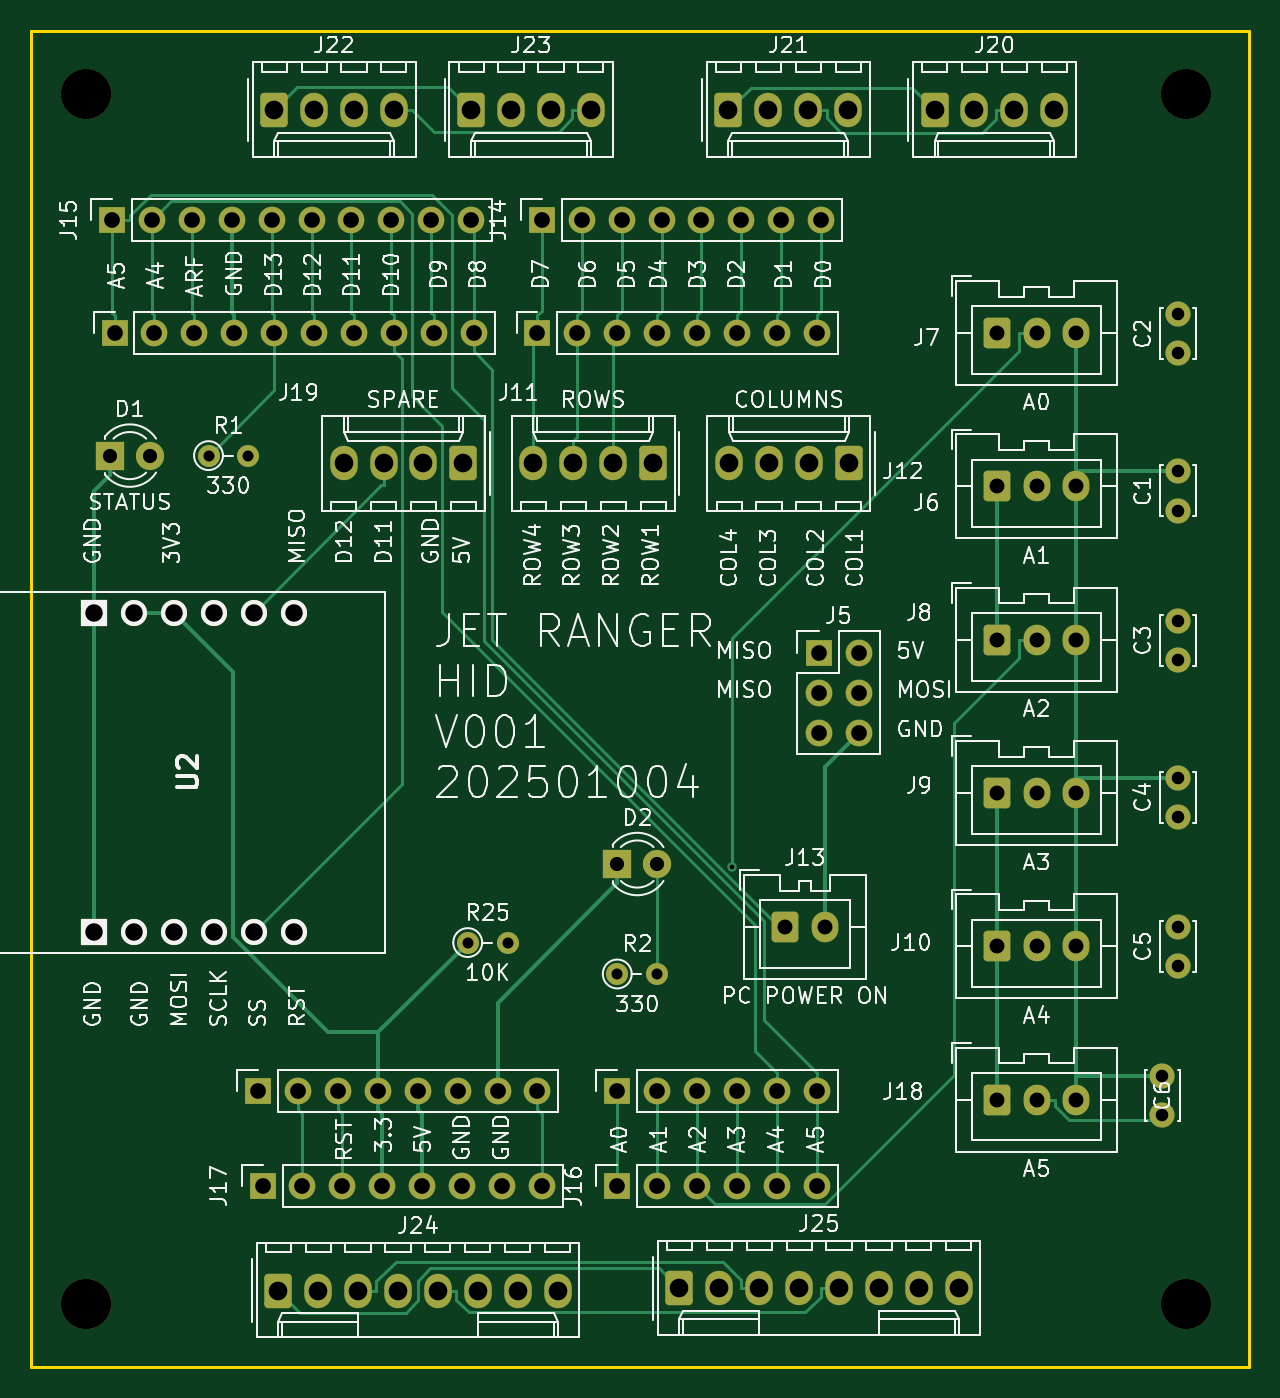
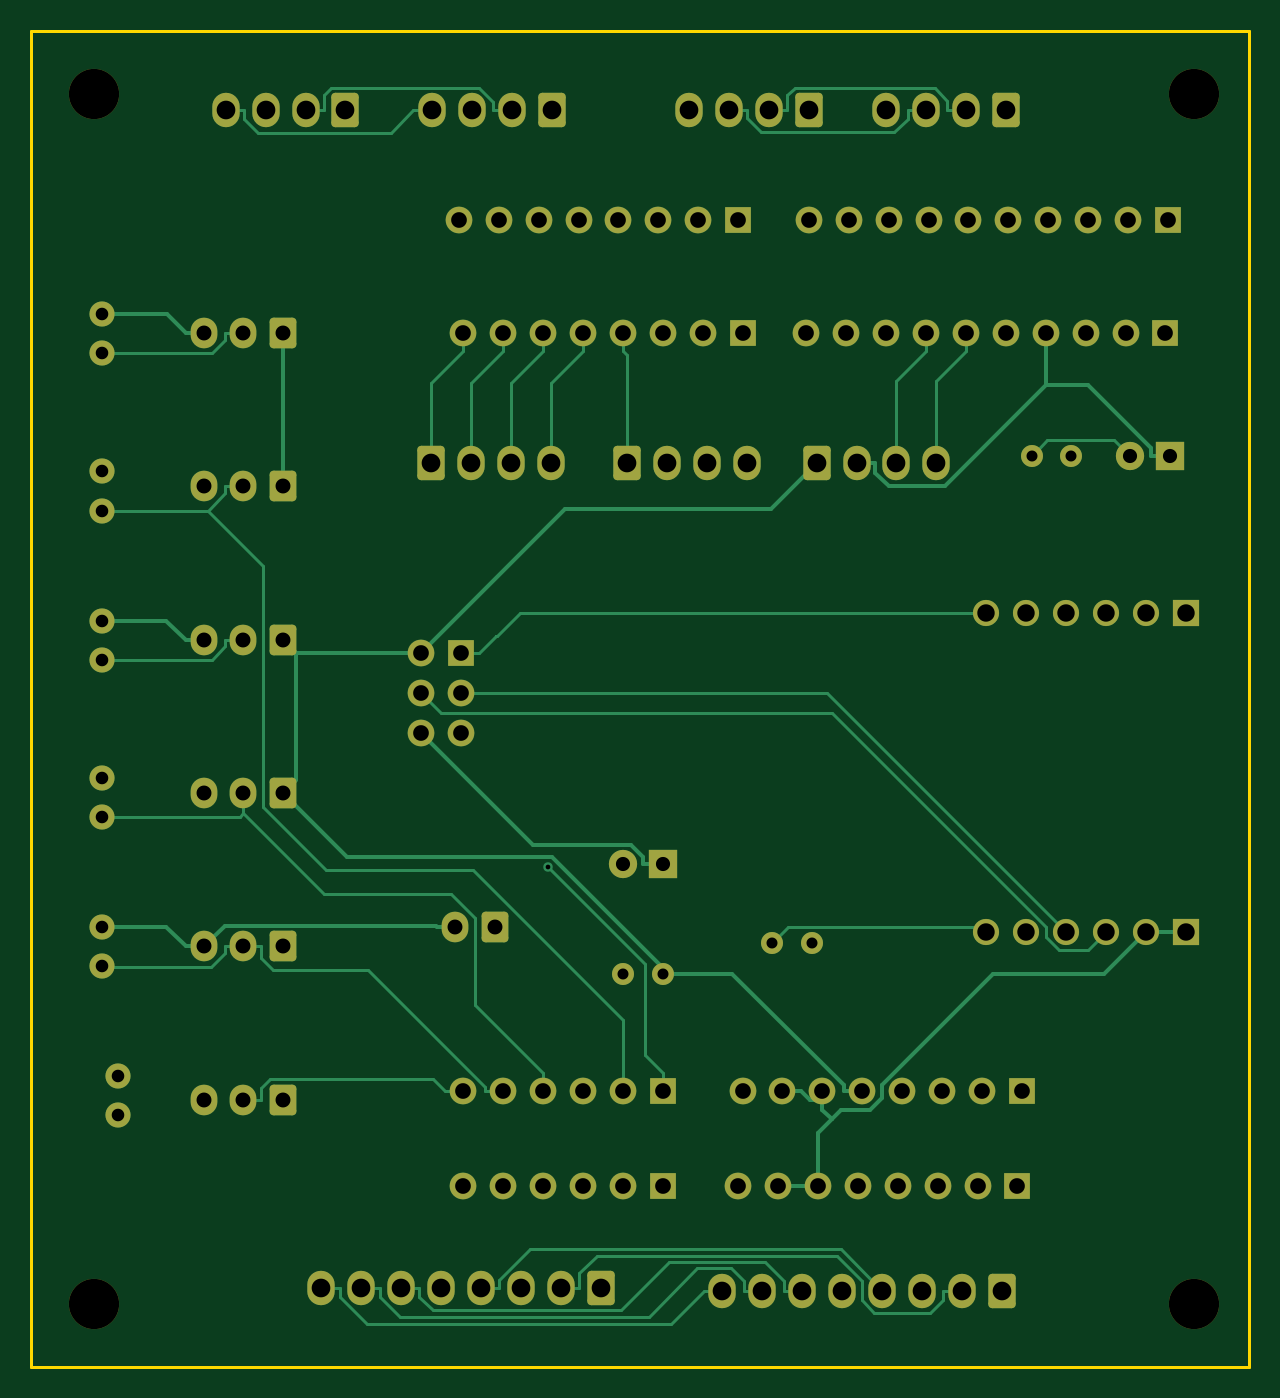
Circuit board: 9 layer files. Board 77.5 x 85.0 mm.
- bottom_copper: Jet Ranger Test-B_Cu.gbr (24438 bytes)
- bottom_mask: Jet Ranger Test-B_Mask.gbr (7001 bytes)
- bottom_silk: Jet Ranger Test-B_Silkscreen.gbr (459 bytes)
- outline: Jet Ranger Test-Edge_Cuts.gbr (615 bytes)
- top_copper: Jet Ranger Test-F_Cu.gbr (23831 bytes)
- top_mask: Jet Ranger Test-F_Mask.gbr (7001 bytes)
- top_silk: Jet Ranger Test-F_Silkscreen.gbr (184674 bytes)
- drill: Jet Ranger Test-NPTH-drl.gbr (683 bytes)
- drill: Jet Ranger Test-PTH-drl.gbr (6805 bytes)

=== bottom_copper: Jet Ranger Test-B_Cu.gbr (24438 bytes, source omitted) ===
=== bottom_mask: Jet Ranger Test-B_Mask.gbr (7001 bytes, source omitted) ===
=== bottom_silk: Jet Ranger Test-B_Silkscreen.gbr ===
%TF.GenerationSoftware,KiCad,Pcbnew,9.0.4*%
%TF.CreationDate,2025-10-04T10:08:01+10:00*%
%TF.ProjectId,Jet Ranger Test,4a657420-5261-46e6-9765-722054657374,rev?*%
%TF.SameCoordinates,Original*%
%TF.FileFunction,Legend,Bot*%
%TF.FilePolarity,Positive*%
%FSLAX46Y46*%
G04 Gerber Fmt 4.6, Leading zero omitted, Abs format (unit mm)*
G04 Created by KiCad (PCBNEW 9.0.4) date 2025-10-04 10:08:01*
%MOMM*%
%LPD*%
G01*
G04 APERTURE LIST*
G04 APERTURE END LIST*
M02*

=== outline: Jet Ranger Test-Edge_Cuts.gbr ===
%TF.GenerationSoftware,KiCad,Pcbnew,9.0.4*%
%TF.CreationDate,2025-10-04T10:08:01+10:00*%
%TF.ProjectId,Jet Ranger Test,4a657420-5261-46e6-9765-722054657374,rev?*%
%TF.SameCoordinates,Original*%
%TF.FileFunction,Profile,NP*%
%FSLAX46Y46*%
G04 Gerber Fmt 4.6, Leading zero omitted, Abs format (unit mm)*
G04 Created by KiCad (PCBNEW 9.0.4) date 2025-10-04 10:08:01*
%MOMM*%
%LPD*%
G01*
G04 APERTURE LIST*
%TA.AperFunction,Profile*%
%ADD10C,0.200000*%
%TD*%
G04 APERTURE END LIST*
D10*
X113500000Y-30000000D02*
X191000000Y-30000000D01*
X191000000Y-115000000D01*
X113500000Y-115000000D01*
X113500000Y-30000000D01*
M02*

=== top_copper: Jet Ranger Test-F_Cu.gbr (23831 bytes, source omitted) ===
=== top_mask: Jet Ranger Test-F_Mask.gbr (7001 bytes, source omitted) ===
=== top_silk: Jet Ranger Test-F_Silkscreen.gbr (184674 bytes, source omitted) ===
=== drill: Jet Ranger Test-NPTH-drl.gbr ===
%TF.GenerationSoftware,KiCad,Pcbnew,9.0.4*%
%TF.CreationDate,2025-10-04T10:08:07+10:00*%
%TF.ProjectId,Jet Ranger Test,4a657420-5261-46e6-9765-722054657374,rev?*%
%TF.SameCoordinates,Original*%
%TF.FileFunction,NonPlated,1,2,NPTH,Drill*%
%TF.FilePolarity,Positive*%
%FSLAX46Y46*%
G04 Gerber Fmt 4.6, Leading zero omitted, Abs format (unit mm)*
G04 Created by KiCad (PCBNEW 9.0.4) date 2025-10-04 10:08:07*
%MOMM*%
%LPD*%
G01*
G04 APERTURE LIST*
%TA.AperFunction,ComponentDrill*%
%ADD10C,3.200000*%
%TD*%
G04 APERTURE END LIST*
D10*
%TO.C,H1*%
X117000000Y-34000000D03*
%TO.C,H3*%
X117000000Y-111000000D03*
%TO.C,H4*%
X187000000Y-34000000D03*
%TO.C,H2*%
X187000000Y-111000000D03*
M02*

=== drill: Jet Ranger Test-PTH-drl.gbr (6805 bytes, source omitted) ===
